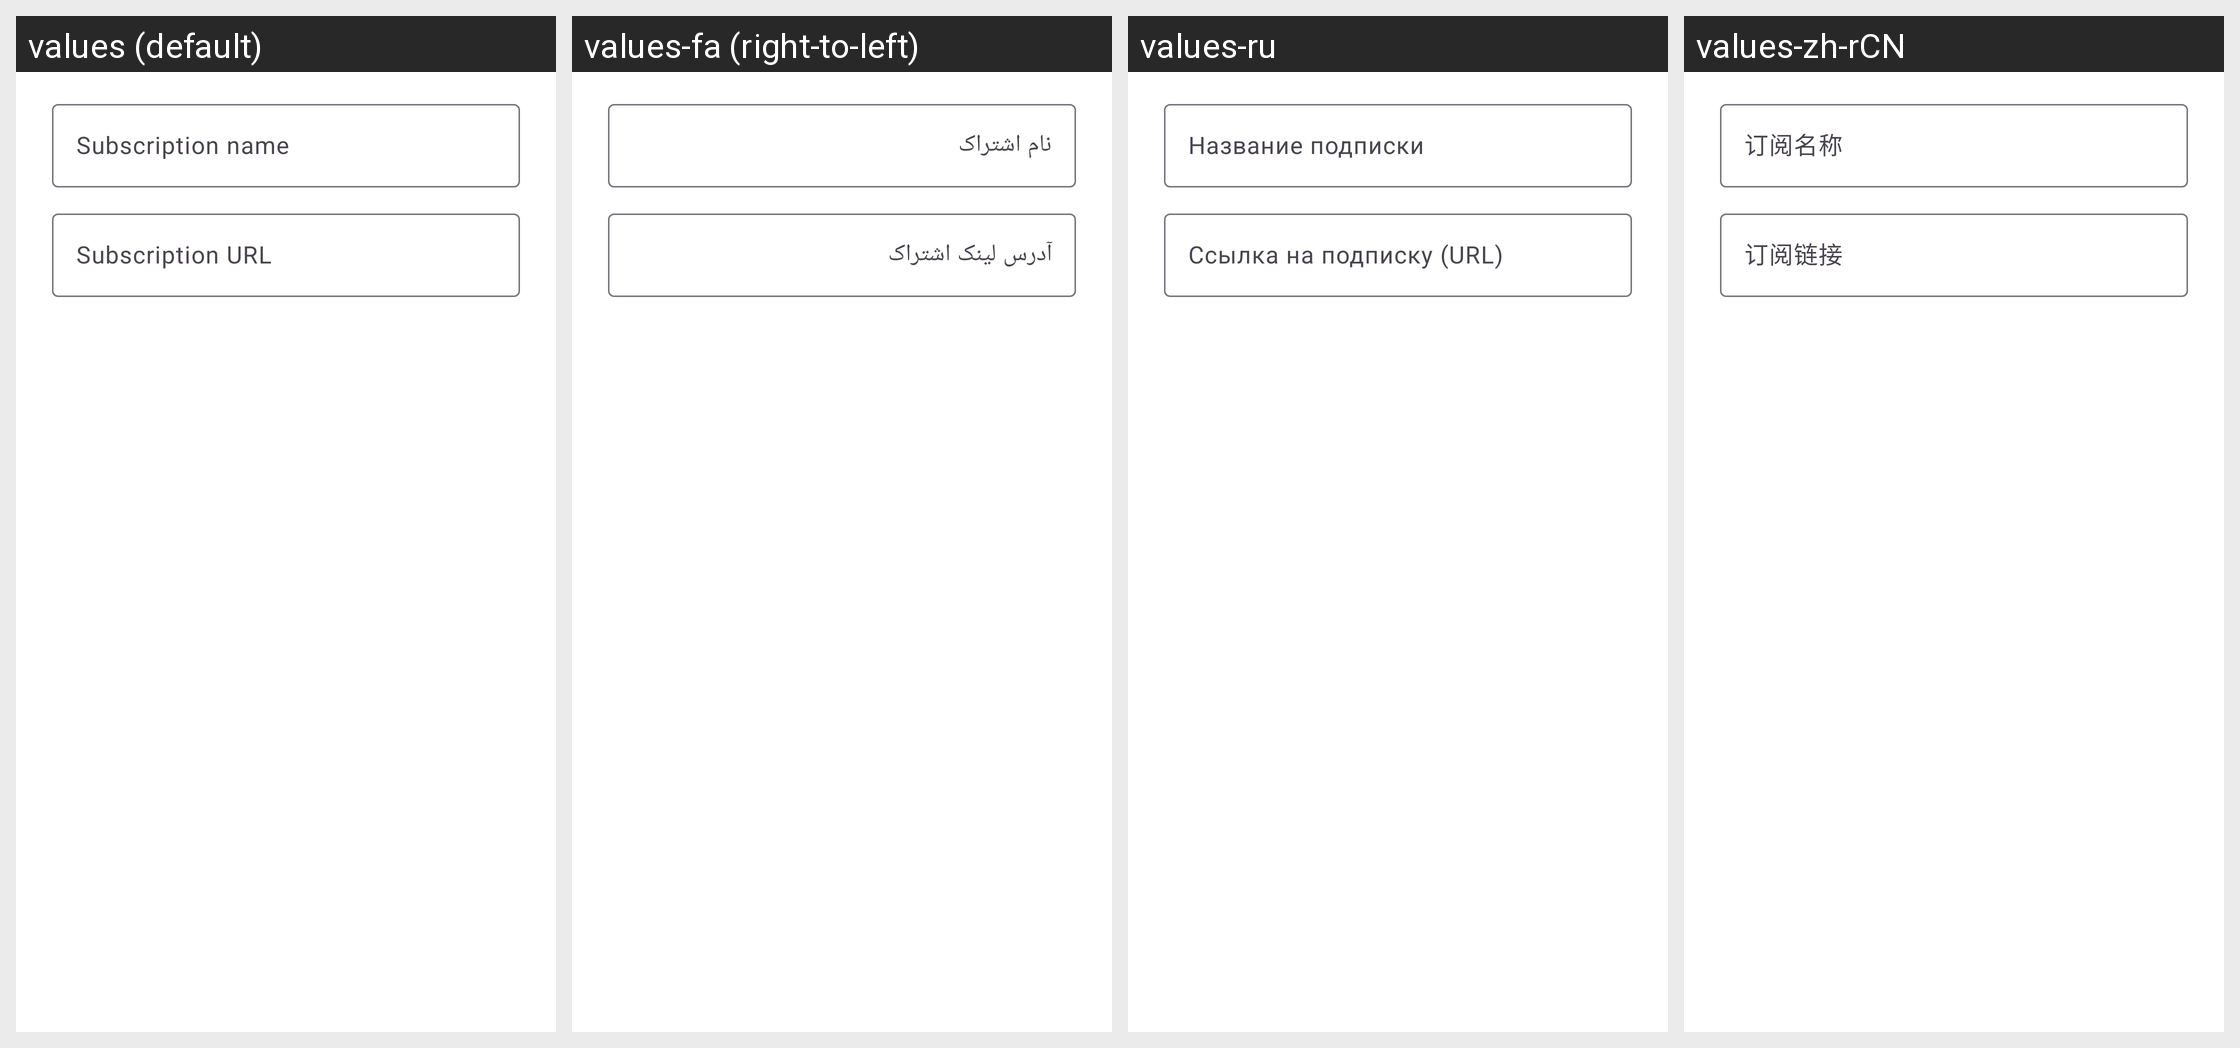

Translations of the strings shown on this Android screen, per locale in the grid:
Android screen res/layout/dialog_add_personal_subscription.xml rendered under 4 locales, left to right: values (default), values-fa (right-to-left), values-ru, values-zh-rCN. Device: Nexus 5 (rendered at 1080×1920; each locale shown at half size, 540×960, under a caption strip naming it); theme AppThemeDayNight.NoActionBar.
Other locales in the repository, not shown: values-ar, values-bn, values-bqi-rIR, values-vi, values-zh-rTW.
Strings drawn on this screen, with the default value and each locale's value (text and hints the layout hard-codes, and strings that could not be matched under every locale, appear in the picture but are not listed):

custom_sub_name_hint
  values: Subscription name
  values-fa: نام اشتراک
  values-ru: Название подписки
  values-zh-rCN: 订阅名称

custom_sub_url_hint
  values: Subscription URL
  values-fa: آدرس لینک اشتراک
  values-ru: Ссылка на подписку (URL)
  values-zh-rCN: 订阅链接
